The GitHub repository MiguelCan13/TAMU-HACK-2026 contains a labelled image folder "car orientation data" with 2 categories: left, right. Examples follow, each with its label.

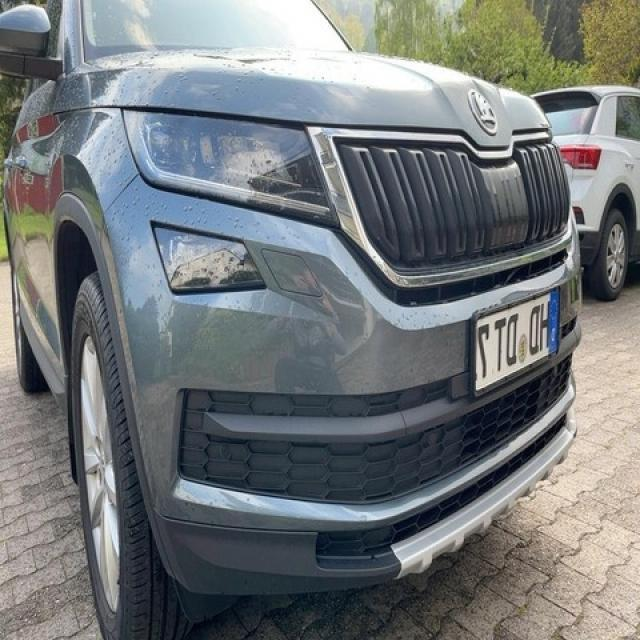
Label: right

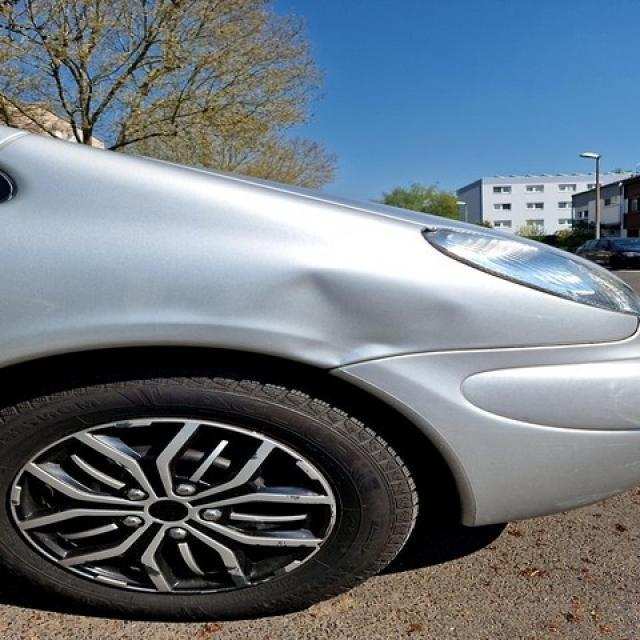
Label: right

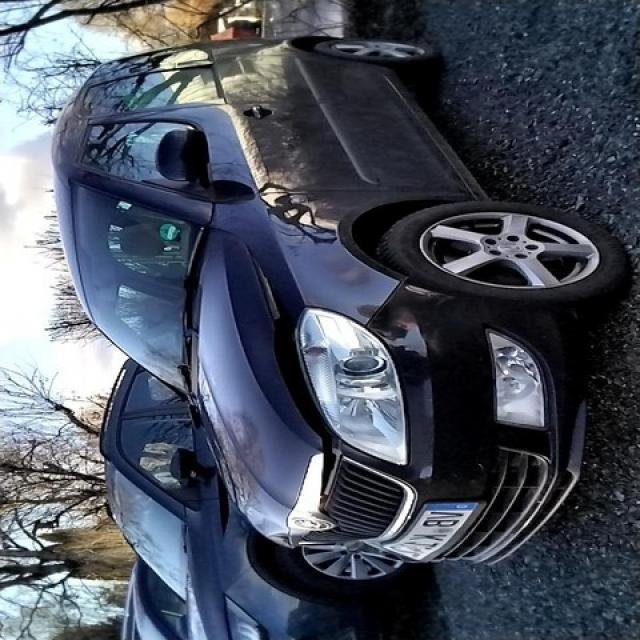
Label: left

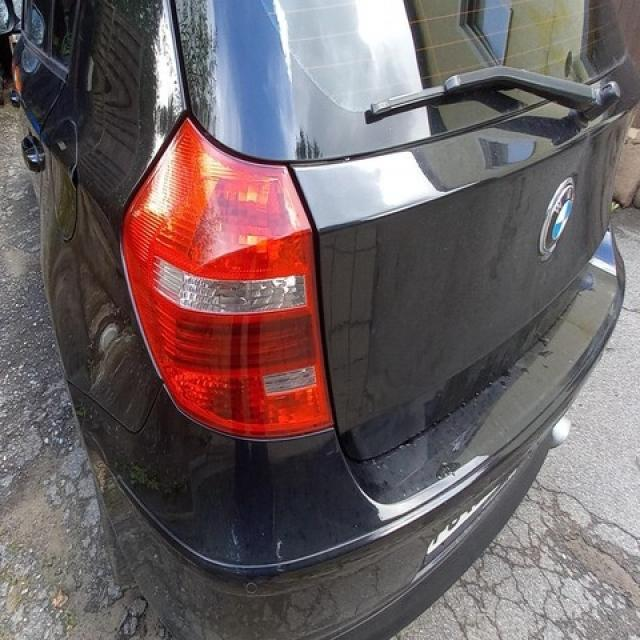
Label: left

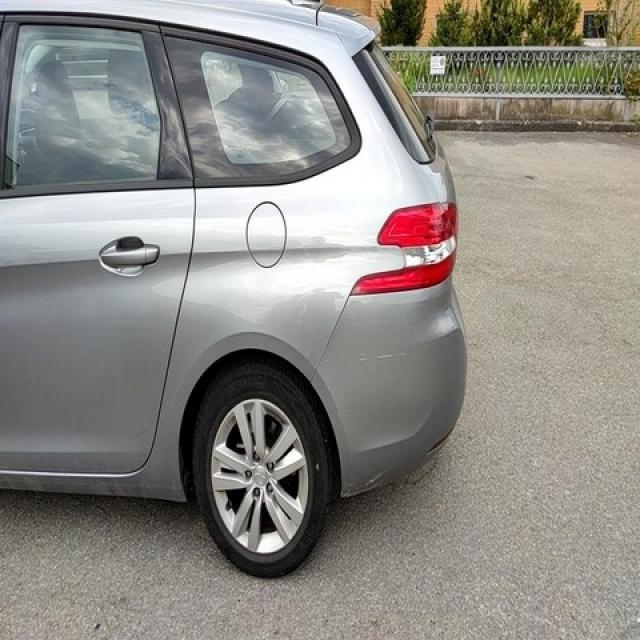
Label: left

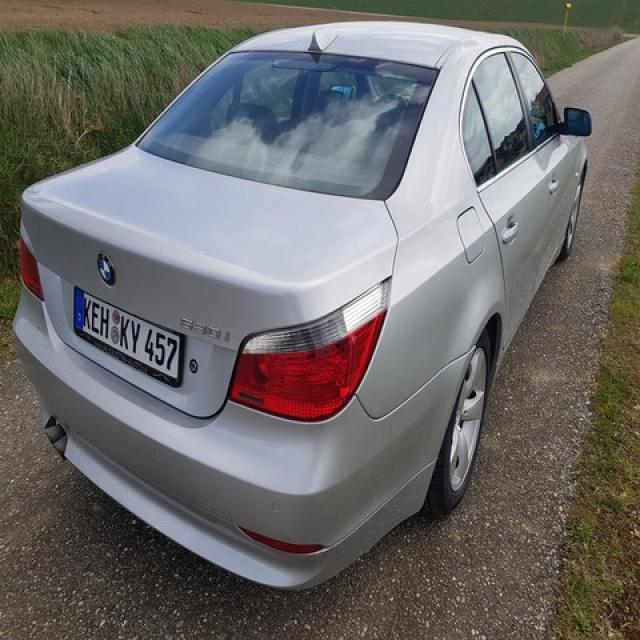
Label: right
